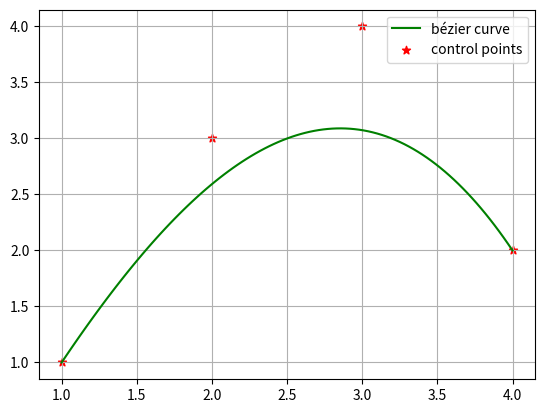

This chart was generated by the following Python code:
from matplotlib import pyplot as plt
from numpy import arange

def get_bezier(t,points):
    assert 0<= t <= 1
    if len(points) == 1:
        return points[0]
    else:
        new_points = []

        for i in range(len(points)-1):
            A = points[i]
            B = points[i+1]
            dx = B[0]-A[0]
            dy = B[1]-A[1]
            C = (A[0]+t*dx,A[1]+t*dy)
            new_points.append(C)
        return get_bezier(t,new_points)

def plot_bezier(control,step):

    t_list = arange(0,1+step,step)

    points = []
    for t in t_list:
        points.append(get_bezier(t,control))

    x = [p[0] for p in points]
    y = [p[1] for p in points]


    plt.plot(x,y,color = "green", label = "bézier curve")

    plt.scatter([p[0] for p in control],[p[1] for p in control], marker = "*",color = "red",label = "control points")


    plt.grid()
    
    plt.legend()

    plt.show()

plot_bezier([(1,1),(2,3),(3,4),(4 ,2)],0.01) # example